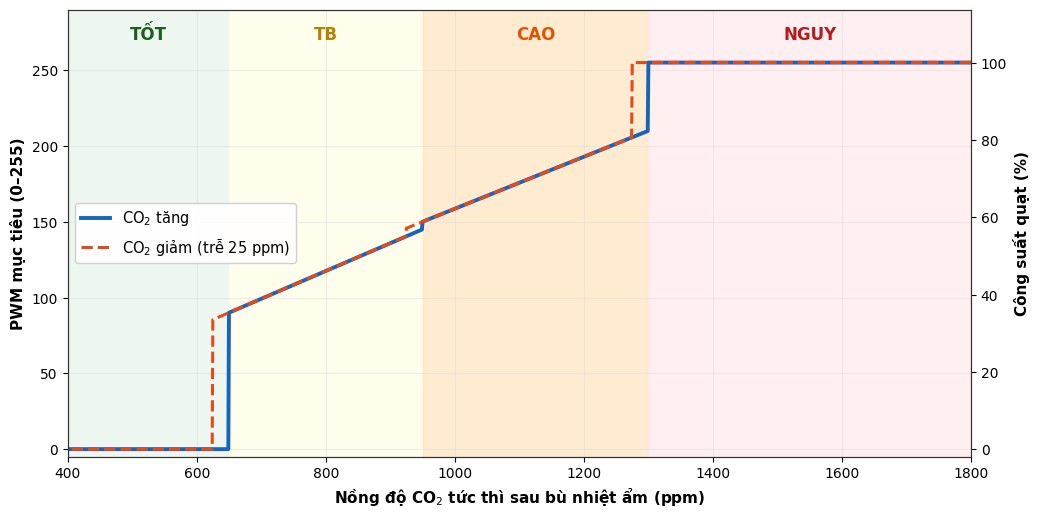

Write the Python code that produced this figure. (Note: this script raises an exception after producing the figure.)
import matplotlib.pyplot as plt
import numpy as np

# Set matplotlib parameters for clean scientific look
plt.rcParams['font.sans-serif'] = ['Calibri', 'Arial', 'DejaVu Sans']
plt.rcParams['axes.edgecolor'] = '#333333'
plt.rcParams['axes.linewidth'] = 0.8

# ==============================================================================
# 1. GENERATE new_dieu_khien_quat.png (Slide 10)
# ==============================================================================
fig, ax1 = plt.subplots(figsize=(10.5, 5.25), dpi=160)

# Background zones
ax1.axvspan(400, 650, color='#e8f5e9', alpha=0.7)  # TOT (Xanh nhạt)
ax1.axvspan(650, 950, color='#fffde7', alpha=0.8)  # TB (Vàng nhạt)
ax1.axvspan(950, 1300, color='#ffe0b2', alpha=0.6) # CAO (Cam nhạt)
ax1.axvspan(1300, 1800, color='#ffebee', alpha=0.8) # NGUY (Hồng nhạt)

# Zone labels
ax1.text(525, 270, 'TỐT', fontsize=12, fontweight='bold', color='#1b5e20', ha='center')
ax1.text(800, 270, 'TB', fontsize=12, fontweight='bold', color='#b78103', ha='center')
ax1.text(1125, 270, 'CAO', fontsize=12, fontweight='bold', color='#e65100', ha='center')
ax1.text(1550, 270, 'NGUY', fontsize=12, fontweight='bold', color='#b71c1c', ha='center')

# Grid
ax1.grid(True, linestyle='-', color='#e0e0e0', alpha=0.6)

# CO2 Tang curve
co2_tang = np.linspace(400, 1800, 1401)
pwm_tang = []
for c in co2_tang:
    if c < 650:
        pwm_tang.append(0)
    elif c < 950:
        pwm_tang.append(90 + (c - 650) * (145 - 90) / 300.0)
    elif c < 1300:
        pwm_tang.append(150 + (c - 950) * (210 - 150) / 350.0)
    else:
        pwm_tang.append(255)

# CO2 Giam curve (hysteresis 25 ppm)
co2_giam = np.linspace(1800, 400, 1401)
pwm_giam = []
for c in co2_giam:
    if c >= 1275:
        pwm_giam.append(255)
    elif c >= 925:
        clamped = max(950, min(1300, c))
        # in state 2:
        pwm_giam.append(150 + (c - 950) * (210 - 150) / 350.0)
    elif c >= 625:
        pwm_giam.append(90 + (c - 650) * (145 - 90) / 300.0)
    else:
        pwm_giam.append(0)

# Plot lines
ax1.plot(co2_tang, pwm_tang, color='#1565c0', linewidth=2.8, label=r'CO$_2$ tăng')
ax1.plot(co2_giam, pwm_giam, color='#e64a19', linestyle='--', linewidth=2.2, label=r'CO$_2$ giảm (trễ 25 ppm)')

ax1.set_xlim(400, 1800)
ax1.set_ylim(-5, 290)
ax1.set_xlabel(r'Nồng độ CO$_2$ tức thì sau bù nhiệt ẩm (ppm)', fontsize=11, fontweight='bold')
ax1.set_ylabel('PWM mục tiêu (0–255)', fontsize=11, fontweight='bold')

# Secondary y-axis for fan percent
ax2 = ax1.twinx()
ax2.set_ylim(-5 * 100 / 255.0, 290 * 100 / 255.0)
ax2.set_ylabel('Công suất quạt (%)', fontsize=11, fontweight='bold')

ax1.legend(loc='center left', fontsize=10.5, framealpha=0.9, edgecolor='#cccccc')
plt.tight_layout()
plt.savefig('c:/Users/thanh/denso_ws/new_dieu_khien_quat.png', dpi=160, bbox_inches='tight')
plt.close()
print("Generated new_dieu_khien_quat.png")

# ==============================================================================
# 2. GENERATE new_dac_tuyen_b.png (Slide 9)
# ==============================================================================
fig, ax = plt.subplots(figsize=(8.0, 5.25), dpi=160)

vout_arr = np.linspace(1.15, 2.40, 500)
R0 = 61.50
cor = 0.83407
kEnv = 1.74
RL = 10.0

co2_arr = []
for v in vout_arr:
    rs = RL * (5.0 - v) / v
    ppm = 400.0 * ((rs * kEnv) / (cor * R0)) ** (-2.76903)
    if ppm > 4000.0:
        ppm = 4000.0
    co2_arr.append(ppm)

ax.plot(vout_arr, co2_arr, color='#1565c0', linewidth=3.0)
ax.grid(True, linestyle='-', color='#e0e0e0', alpha=0.6)

# Threshold points: 650 ppm, 950 ppm, 1300 ppm
pts = [
    (650, 1.439, '#2e7d32', '650 ppm · 1,44 V (Bật quạt Mức 1 - TB)'),
    (950, 1.584, '#ef6c00', '950 ppm · 1,58 V (Quạt Mức 2 - CAO)'),
    (1300, 1.709, '#c62828', '1300 ppm · 1,71 V (Quạt Mức 3 - NGUY 100%)')
]

for ppm_val, v_val, col, lbl in pts:
    ax.axhline(ppm_val, color=col, linestyle='--', linewidth=1.2, alpha=0.85)
    ax.scatter([v_val], [ppm_val], color=col, s=60, zorder=5)
    ax.text(1.92, ppm_val + 45, lbl, color=col, fontsize=9.5, fontweight='bold', va='bottom')

ax.set_xlim(1.10, 2.45)
ax.set_ylim(200, 4200)
ax.set_xlabel('Điện áp ngõ ra AO, Vout (V)', fontsize=11, fontweight='bold')
ax.set_ylabel(r'CO$_2$ (ppm)', fontsize=11, fontweight='bold')
ax.spines['top'].set_visible(False)
ax.spines['right'].set_visible(False)

plt.tight_layout()
plt.savefig('c:/Users/thanh/denso_ws/new_dac_tuyen_b.png', dpi=160, bbox_inches='tight')
plt.close()
print("Generated new_dac_tuyen_b.png")
